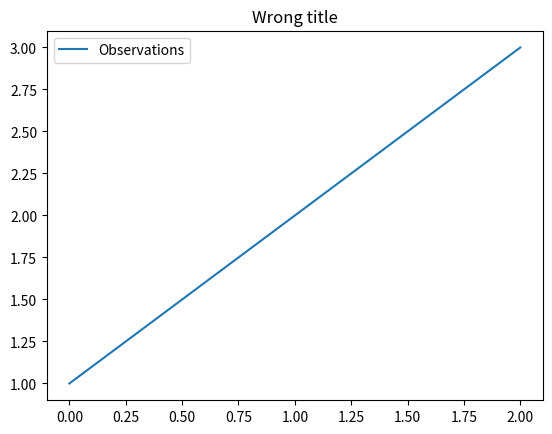

Write the Python code that produced this figure.
import matplotlib.pyplot as plt
plt.plot([0,1,2],[1,2,3], label='Observations')
plt.title('Wrong title')
plt.legend()
plt.savefig('output.png')
